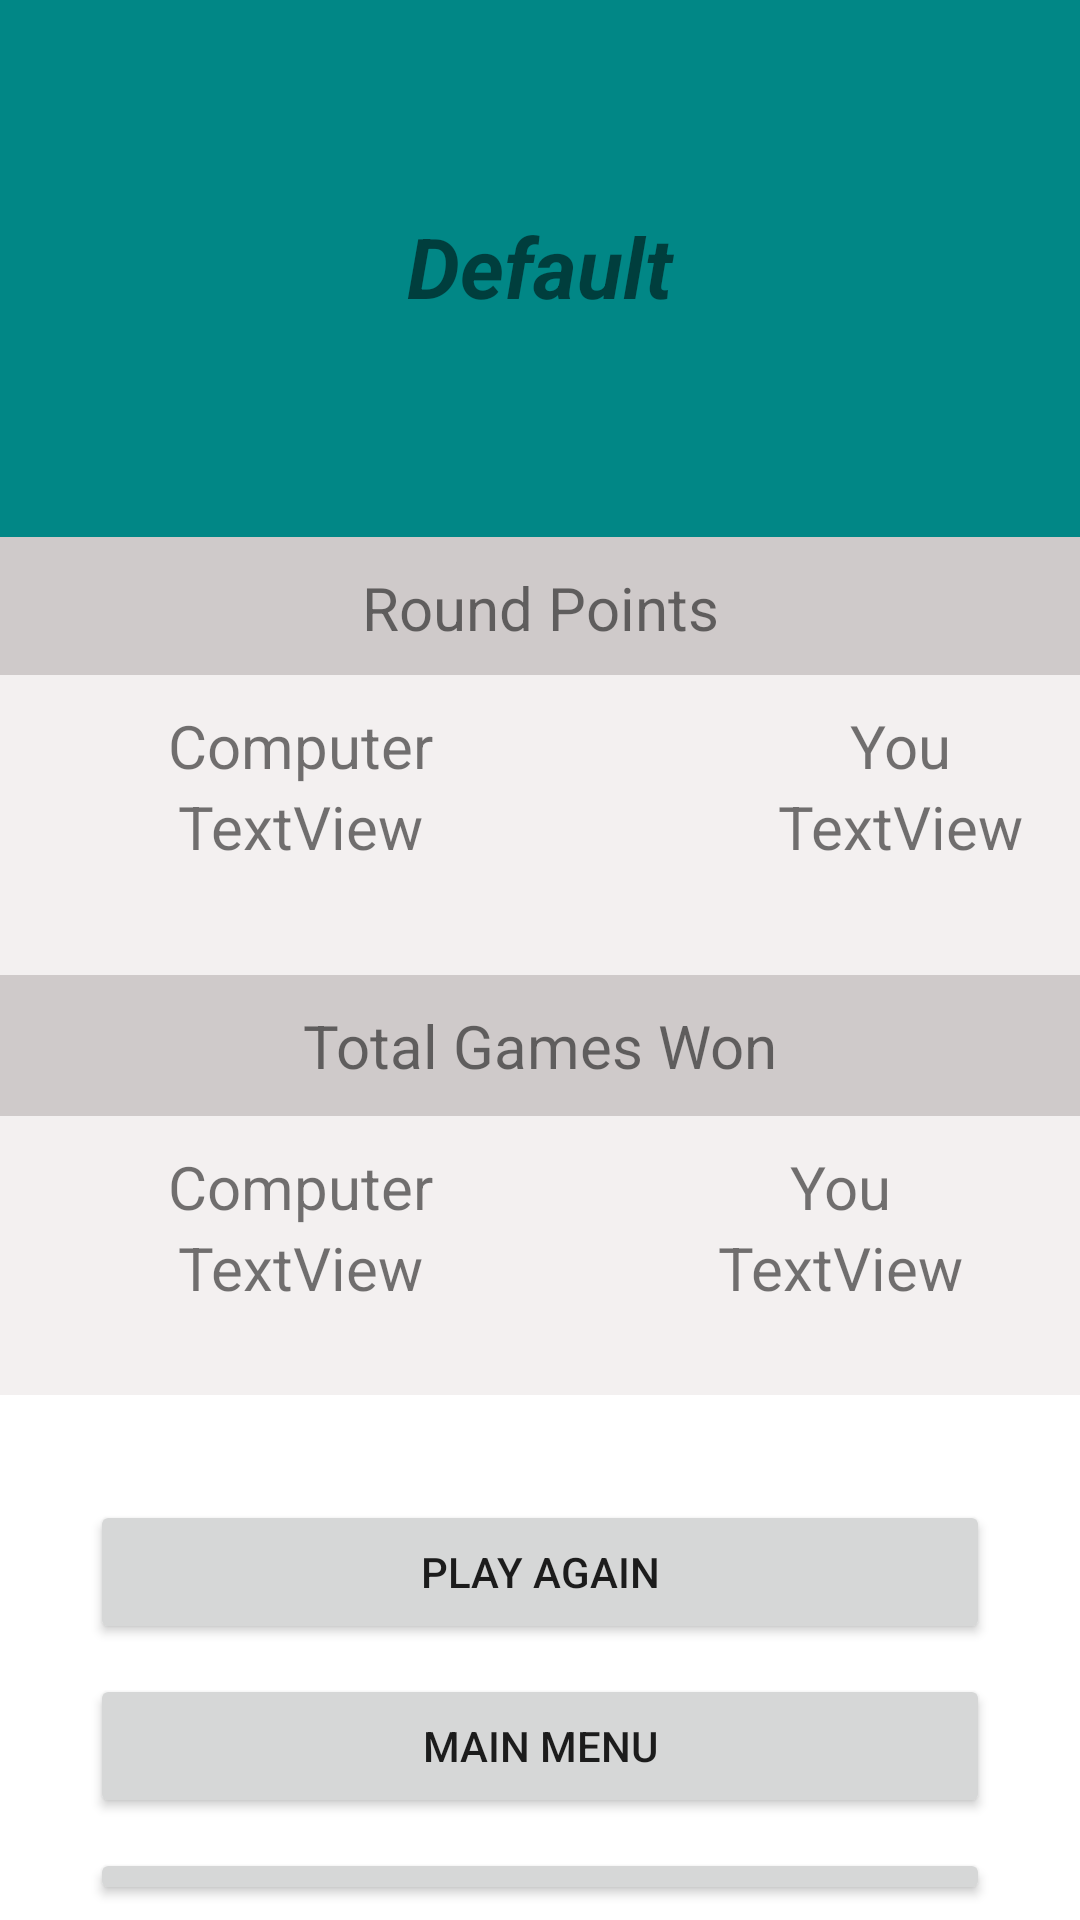

Write the Android layout XML for this screen, with the resource values it uses.
<!-- AndroidManifest.xml: application theme Theme.TwentyOne -->
<!-- res/layout/activity_end_screen.xml -->
<?xml version="1.0" encoding="utf-8"?>
<LinearLayout xmlns:android="http://schemas.android.com/apk/res/android"
    xmlns:app="http://schemas.android.com/apk/res-auto"
    xmlns:tools="http://schemas.android.com/tools"
    android:layout_width="match_parent"
    android:layout_height="match_parent"
    android:background="@color/white"
    android:orientation="vertical"
    android:screenOrientation="portrait"
    tools:context=".end_screen_activity">

    <LinearLayout
        android:layout_width="match_parent"
        android:layout_height="179dp"
        android:background="@color/teal_700"
        android:orientation="horizontal"
        android:paddingStart="30dp"
        android:paddingLeft="30dp"
        android:paddingTop="70dp"
        android:paddingEnd="30dp"
        android:paddingRight="20dp"
        android:paddingBottom="50dp">

        <TextView
            android:id="@+id/result_tv"
            android:layout_width="match_parent"
            android:layout_height="match_parent"
            android:text="Default"
            android:textAlignment="center"
            android:textSize="28dp"
            android:textStyle="normal|bold|italic" />
    </LinearLayout>

    <LinearLayout
        android:layout_width="match_parent"
        android:layout_height="46dp"
        android:background="#CFCACA"
        android:orientation="horizontal">

        <TextView
            android:id="@+id/textView23"
            android:layout_width="match_parent"
            android:layout_height="wrap_content"
            android:layout_weight="1"
            android:paddingTop="10dp"
            android:paddingBottom="10dp"
            android:text="Round Points"
            android:textAlignment="center"
            android:textSize="20sp" />
    </LinearLayout>

    <LinearLayout
        android:layout_width="match_parent"
        android:layout_height="100dp"
        android:background="#F3F0F0"
        android:orientation="horizontal"
        android:paddingTop="10dp"
        android:paddingBottom="10dp">

        <LinearLayout
            android:layout_width="200dp"
            android:layout_height="match_parent"
            android:orientation="vertical"
            android:textAlignment="center">

            <TextView
                android:id="@+id/textView_comp"
                android:layout_width="match_parent"
                android:layout_height="wrap_content"
                android:text="Computer"
                android:textAlignment="center"
                android:textSize="20dp" />

            <TextView
                android:id="@+id/d_final"
                android:layout_width="match_parent"
                android:layout_height="wrap_content"
                android:text="TextView"
                android:textAlignment="center"
                android:textSize="20dp" />
        </LinearLayout>

        <LinearLayout
            android:layout_width="200dp"
            android:layout_height="match_parent"
            android:orientation="vertical">

            <TextView
                android:id="@+id/textView_you"
                android:layout_width="match_parent"
                android:layout_height="wrap_content"
                android:text="You"
                android:textAlignment="center"
                android:textSize="20dp" />

            <TextView
                android:id="@+id/u_final"
                android:layout_width="match_parent"
                android:layout_height="wrap_content"
                android:text="TextView"
                android:textAlignment="center"
                android:textSize="20dp" />
        </LinearLayout>

    </LinearLayout>

    <LinearLayout
        android:layout_width="match_parent"
        android:layout_height="wrap_content"
        android:background="#CFCACA"
        android:orientation="horizontal">

        <TextView
            android:id="@+id/textView20"
            android:layout_width="match_parent"
            android:layout_height="wrap_content"
            android:layout_weight="1"
            android:paddingTop="10dp"
            android:paddingBottom="10dp"
            android:text="Total Games Won"
            android:textAlignment="center"
            android:textSize="20sp" />
    </LinearLayout>

    <LinearLayout
        android:layout_width="match_parent"
        android:layout_height="93dp"
        android:background="#F3F0F0"
        android:orientation="horizontal"
        android:paddingTop="10dp"
        android:paddingBottom="10dp">

        <LinearLayout
            android:layout_width="200dp"
            android:layout_height="match_parent"
            android:orientation="vertical">

            <TextView
                android:id="@+id/textView21"
                android:layout_width="match_parent"
                android:layout_height="wrap_content"
                android:text="Computer"
                android:textAlignment="center"
                android:textSize="20sp" />

            <TextView
                android:id="@+id/dealer_total"
                android:layout_width="match_parent"
                android:layout_height="wrap_content"
                android:text="TextView"
                android:textAlignment="center"
                android:textSize="20sp" />
        </LinearLayout>

        <LinearLayout
            android:layout_width="match_parent"
            android:layout_height="match_parent"
            android:orientation="vertical">

            <TextView
                android:id="@+id/textView22"
                android:layout_width="match_parent"
                android:layout_height="wrap_content"
                android:text="You"
                android:textAlignment="center"
                android:textSize="20sp" />

            <TextView
                android:id="@+id/user_total"
                android:layout_width="match_parent"
                android:layout_height="wrap_content"
                android:text="TextView"
                android:textAlignment="center"
                android:textSize="20sp" />
        </LinearLayout>

    </LinearLayout>

    <LinearLayout
        android:layout_width="match_parent"
        android:layout_height="match_parent"
        android:orientation="vertical"
        android:paddingTop="30dp">

        <Button
            android:id="@+id/play_again"
            android:layout_width="match_parent"
            android:layout_height="wrap_content"
            android:layout_marginStart="30dp"
            android:layout_marginTop="5dp"
            android:layout_marginEnd="30dp"
            android:layout_marginBottom="5dp"
            android:text="@string/playAgain" />

        <Button
            android:id="@+id/main_menu"
            android:layout_width="match_parent"
            android:layout_height="wrap_content"
            android:layout_marginStart="30dp"
            android:layout_marginTop="5dp"
            android:layout_marginEnd="30dp"
            android:layout_marginBottom="5dp"
            android:text="@string/main" />

        <Button
            android:id="@+id/exit"
            android:layout_width="match_parent"
            android:layout_height="wrap_content"
            android:layout_marginStart="30dp"
            android:layout_marginTop="5dp"
            android:layout_marginEnd="30dp"
            android:layout_marginBottom="5dp"
            android:text="@string/exit" />
    </LinearLayout>

</LinearLayout>
<!-- resources referenced by this layout -->
<resources>
  <color name="teal_700">#FF018786</color>
  <color name="white">#FFFFFFFF</color>
  <string name="exit">Exit</string>
  <string name="main">Main Menu</string>
  <string name="playAgain">Play Again</string>
  <style name="Theme.TwentyOne" parent="Theme.MaterialComponents.DayNight.DarkActionBar">
          
          <item name="colorPrimary">@color/purple_500</item>
          <item name="colorPrimaryVariant">@color/purple_700</item>
          <item name="colorOnPrimary">@color/white</item>
          
          <item name="colorSecondary">@color/teal_200</item>
          <item name="colorSecondaryVariant">@color/teal_700</item>
          <item name="colorOnSecondary">@color/black</item>
          
          <item name="android:statusBarColor" tools:targetApi="l">?attr/colorPrimaryVariant</item>
          
      </style>
  <color name="purple_500">#3F51B5</color>
  <color name="purple_700">#061859</color>
  <color name="teal_200">#FF03DAC5</color>
  <color name="black">#FF000000</color>
</resources>
